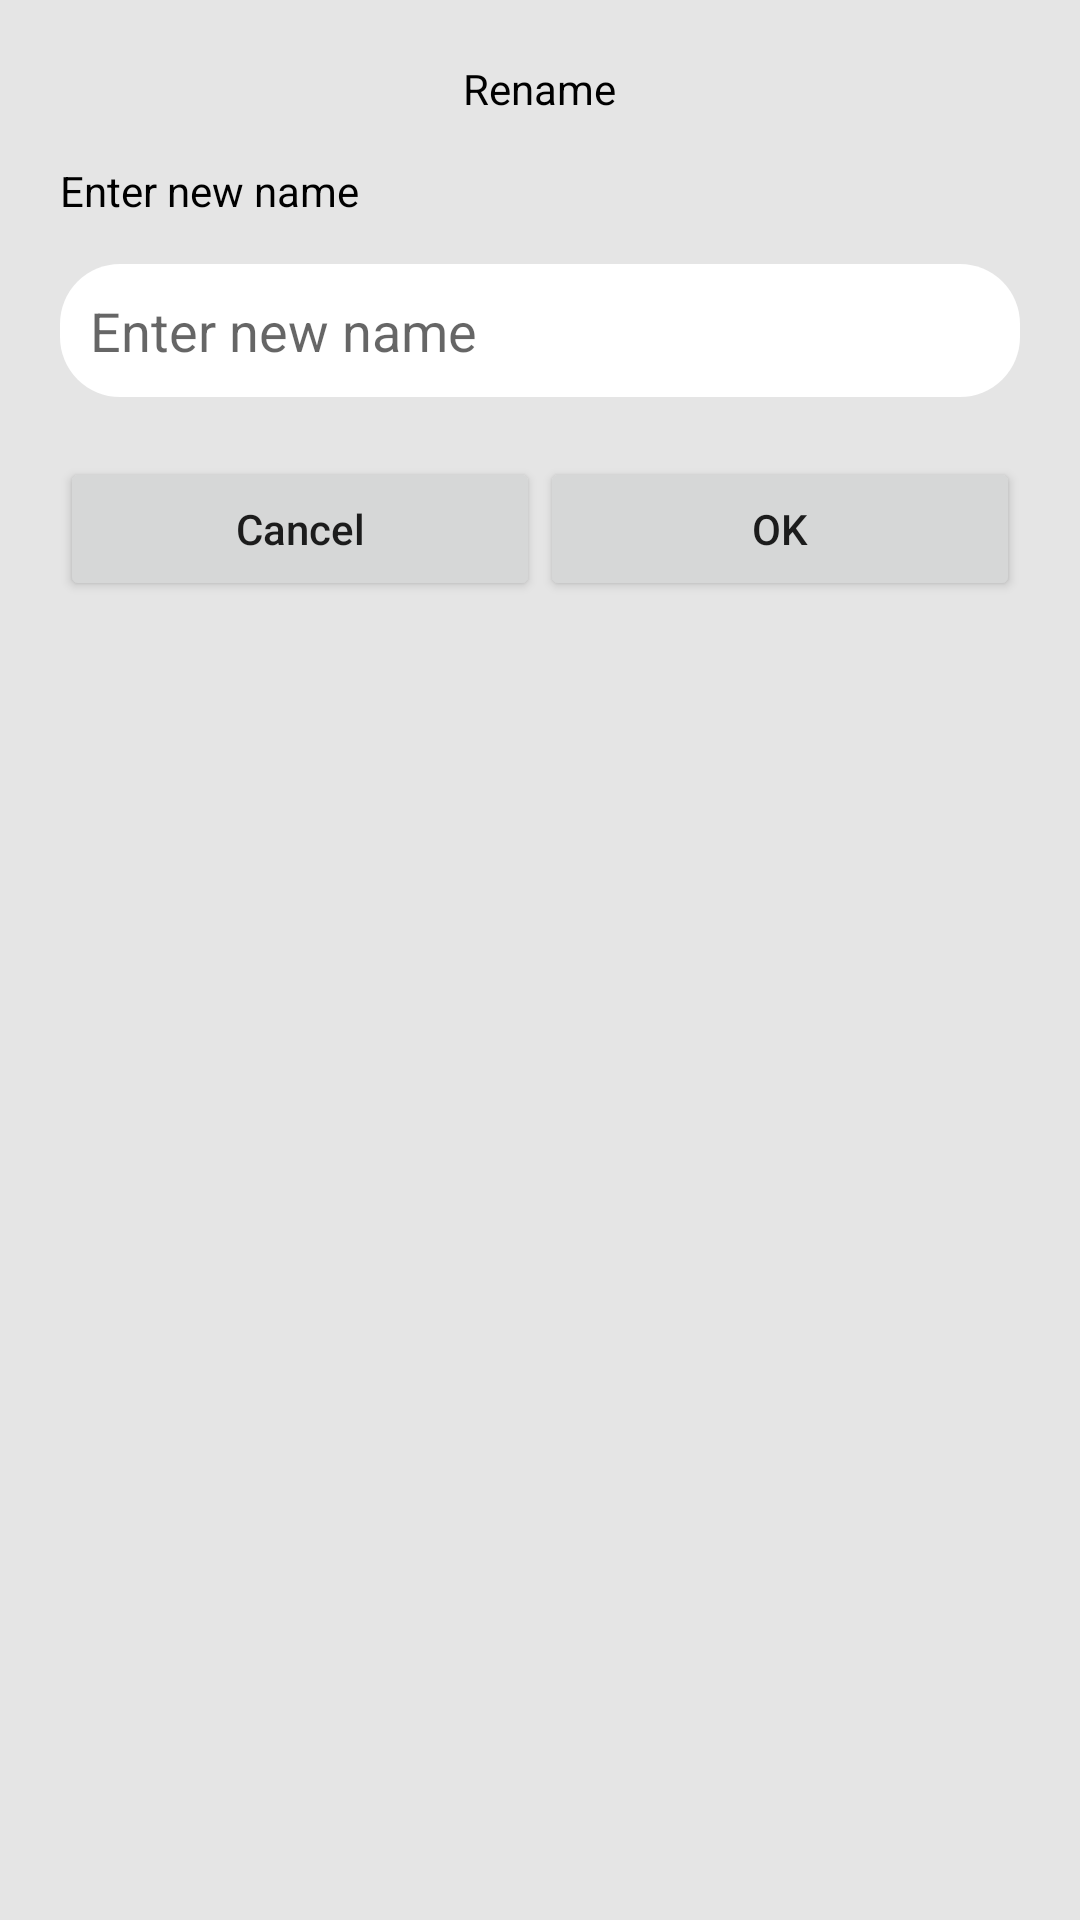

The Android layout XML behind this screen, and the referenced resources:
<!-- AndroidManifest.xml: application theme Theme.Project -->
<!-- res/layout/rename_layout.xml -->
<?xml version="1.0" encoding="utf-8"?>
<RelativeLayout
    xmlns:android="http://schemas.android.com/apk/res/android"
    android:layout_width="match_parent"
    android:layout_height="wrap_content"
    android:background="@color/grey"
    android:padding="20dp">

    <TextView
        android:id="@+id/rename_text"
        android:layout_width="wrap_content"
        android:layout_height="wrap_content"
        android:text="Rename"
        android:layout_centerHorizontal="true"
        android:textColor="@color/black"
        />

    <TextView
        android:id="@+id/enter_new_name_txt"
        android:layout_width="wrap_content"
        android:layout_height="wrap_content"
        android:layout_marginTop="15dp"
        android:text="Enter new name"
        android:textColor="@color/black"
        android:layout_below="@id/rename_text"/>

    <EditText
        android:id="@+id/rename_get_text"
        android:layout_width="match_parent"
        android:layout_height="wrap_content"
        android:layout_below="@id/enter_new_name_txt"
        android:layout_marginTop="15dp"
        android:background="@drawable/bg_button"
        android:padding="10dp"
        android:hint="Enter new name" />

    <LinearLayout
        android:layout_width="match_parent"
        android:layout_height="wrap_content"
        android:layout_below="@id/rename_get_text"
        android:layout_marginTop="20dp"
        android:orientation="horizontal"
        android:weightSum="2">

        <android.widget.Button
            android:id="@+id/cancel_btn"
            android:layout_weight="1"
            android:layout_width="match_parent"
            android:layout_height="wrap_content"
            android:text="Cancel"
            android:textAllCaps="false"
            />
        <android.widget.Button
            android:id="@+id/ok_btn"
            android:layout_weight="1"
            android:layout_width="match_parent"
            android:layout_height="wrap_content"
            android:textAllCaps="false"
            android:text="OK"/>
    </LinearLayout>

</RelativeLayout>
<!-- resources referenced by this layout -->
<resources>
  <color name="black">#FF000000</color>
  <color name="grey">#E5E5E5</color>
  <!-- drawable bg_button (drawable) -->
  <?xml version="1.0" encoding="utf-8"?>
  <shape
      xmlns:android="http://schemas.android.com/apk/res/android"
      android:shape="rectangle">
      <solid
          android:color="@color/white"
          />
  
      <corners
          android:radius="20dp"/>
  </shape>
  <style name="Theme.Project" parent="Theme.MaterialComponents.Light.NoActionBar">
          
          <item name="colorPrimary">#151C47</item>
          <item name="colorPrimaryVariant">#151C47</item>
          <item name="colorOnPrimary">@color/white</item>
          
          <item name="colorSecondary">@color/teal_200</item>
          <item name="colorSecondaryVariant">@color/teal_700</item>
          <item name="colorOnSecondary">@color/black</item>
          
          <item name="android:statusBarColor" tools:targetApi="l">?attr/colorPrimaryVariant</item>
          
          <item name="android:forceDarkAllowed" tools:targetApi="q">false</item>
  
      </style>
  
      //for Player Activity
  <color name="white">#FFFFFFFF</color>
  <color name="teal_200">#FF03DAC5</color>
  <color name="teal_700">#FF018786</color>
</resources>
